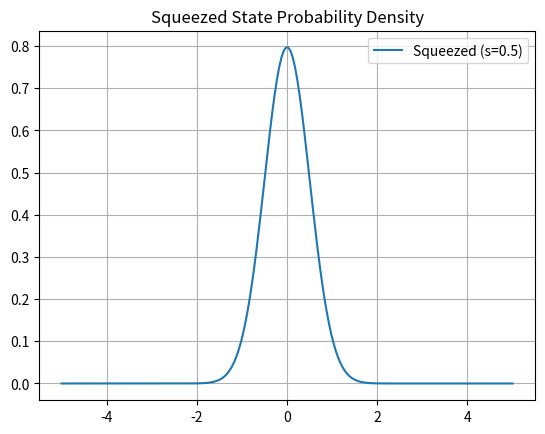

Source code (Python):
%matplotlib inline
import numpy as np
import matplotlib.pyplot as plt
x = np.linspace(-5, 5, 200)
s_param = 0.5
psi_sq = (np.pi * s_param)**(-0.25) * np.exp(-x**2 / (2 * s_param))
plt.plot(x, psi_sq**2, label=f'Squeezed (s={s_param})')
plt.title('Squeezed State Probability Density')
plt.legend()
plt.grid()
plt.show()
